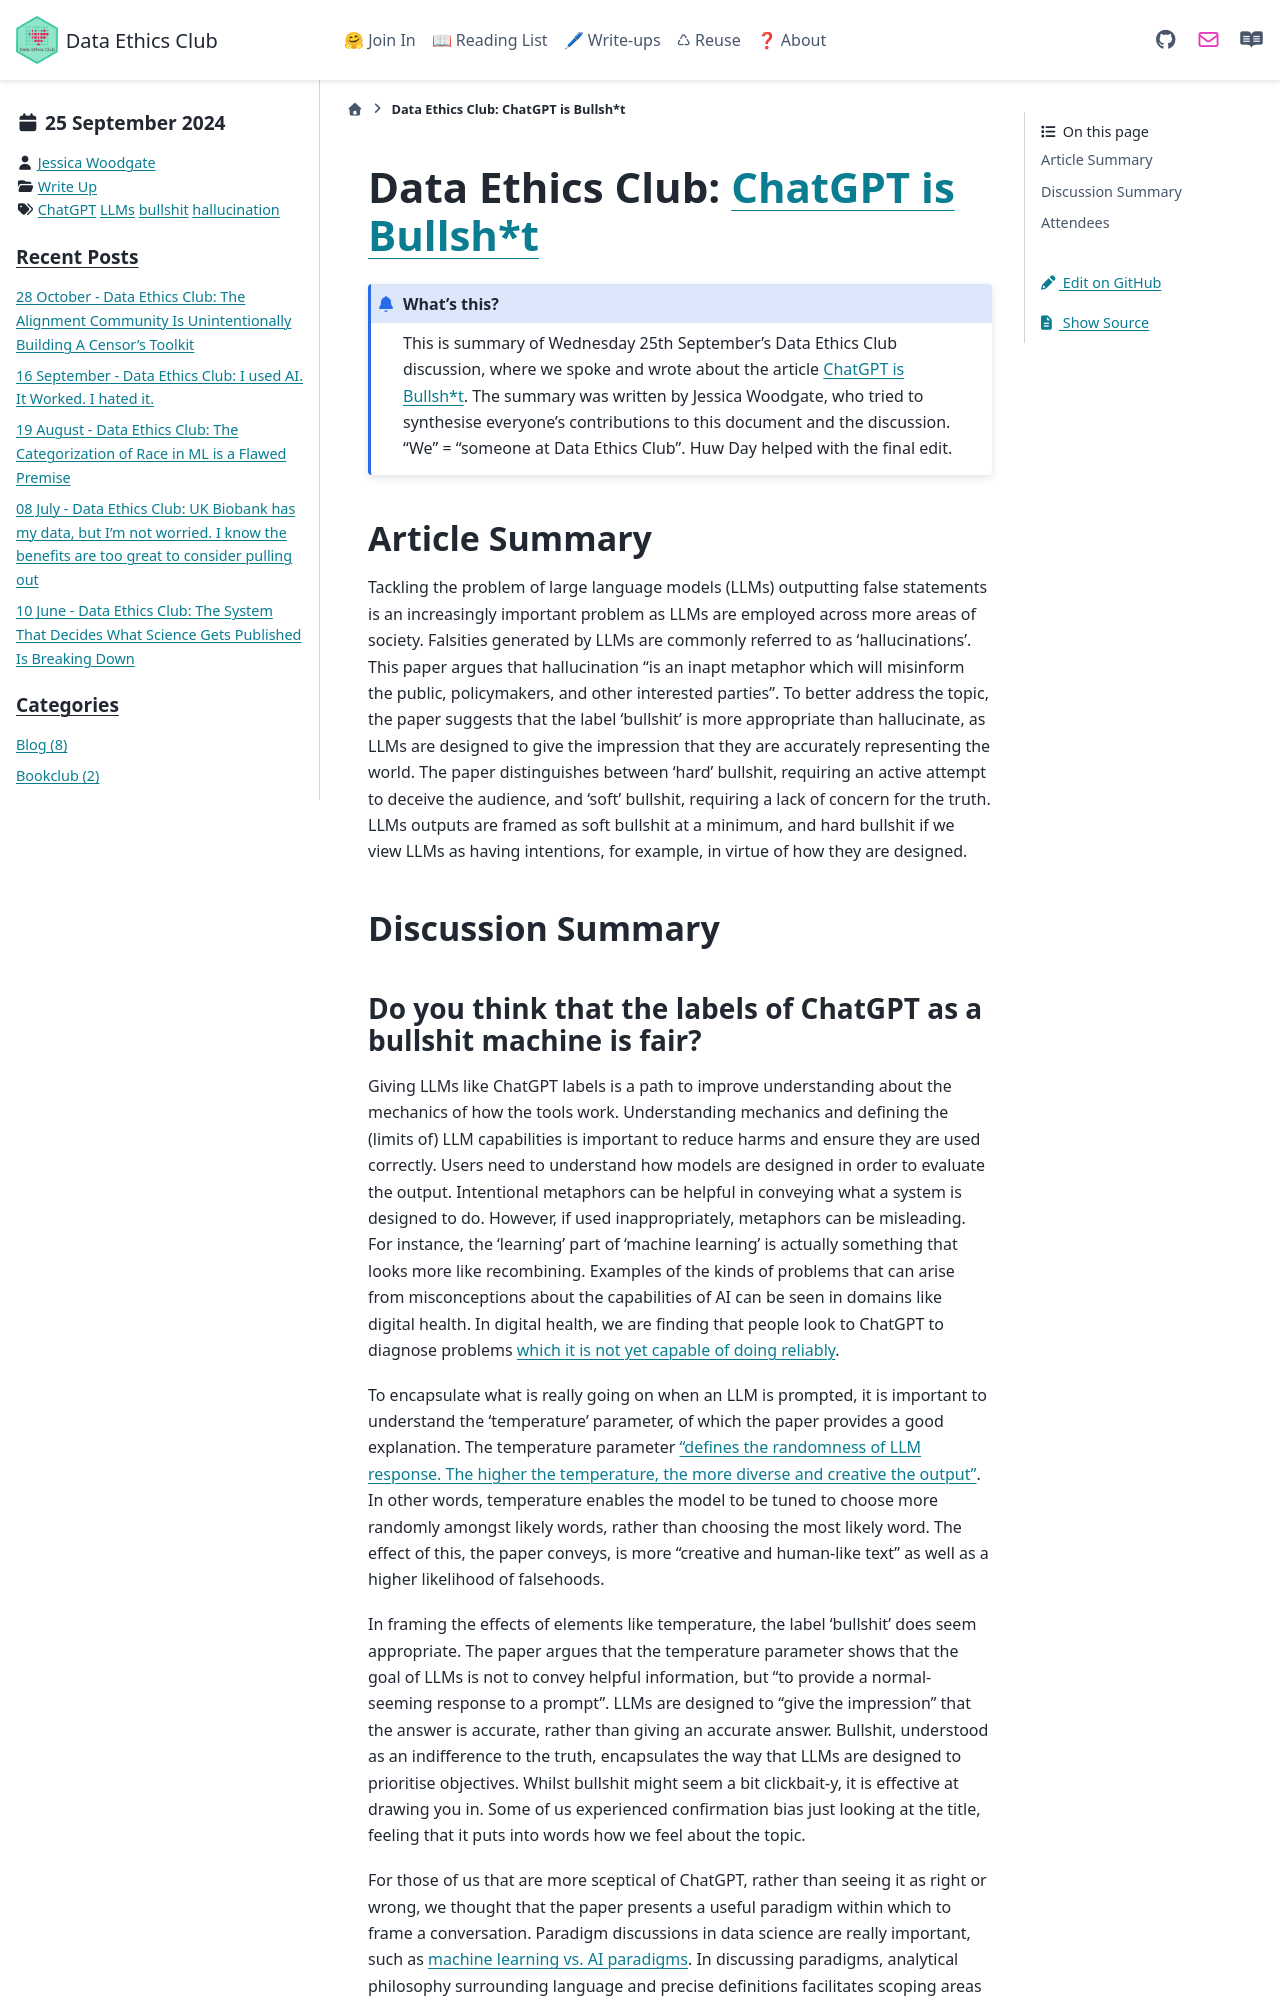

repository: very-good-science/data-ethics-club · page: write_ups/2024-09-25_writeup.html · generator: sphinx

---
blogpost: true
date: September 25, 2024
author: Jessica Woodgate
category: Write Up
tags: ChatGPT, LLMs, bullshit, hallucination
---

# Data Ethics Club: [ChatGPT is Bullsh*t](https://link.springer.com/article/10.1007/s10676-024-09775-5)

```{admonition} What's this? 
This is summary of Wednesday 25th September's Data Ethics Club discussion, where we spoke and wrote about the article [ChatGPT is Bullsh*t](https://link.springer.com/article/10.1007/s10676-024-09775-5).
The summary was written by Jessica Woodgate, who tried to synthesise everyone's contributions to this document and the discussion. "We" = "someone at Data Ethics Club". 
Huw Day helped with the final edit.
```

## Article Summary

Tackling the problem of large language models (LLMs) outputting false statements is an increasingly important problem as LLMs are employed across more areas of society. Falsities generated by LLMs are commonly referred to as ‘hallucinations’. This paper argues that hallucination “is an inapt metaphor which will misinform the public, policymakers, and other interested parties”. To better address the topic, the paper suggests that the label ‘bullshit’ is more appropriate than hallucinate, as LLMs are designed to give the impression that they are accurately representing the world. The paper distinguishes between ‘hard’ bullshit, requiring an active attempt to deceive the audience, and ‘soft’ bullshit, requiring a lack of concern for the truth. LLMs outputs are framed as soft bullshit at a minimum, and hard bullshit if we view LLMs as having intentions, for example, in virtue of how they are designed.

## Discussion Summary
